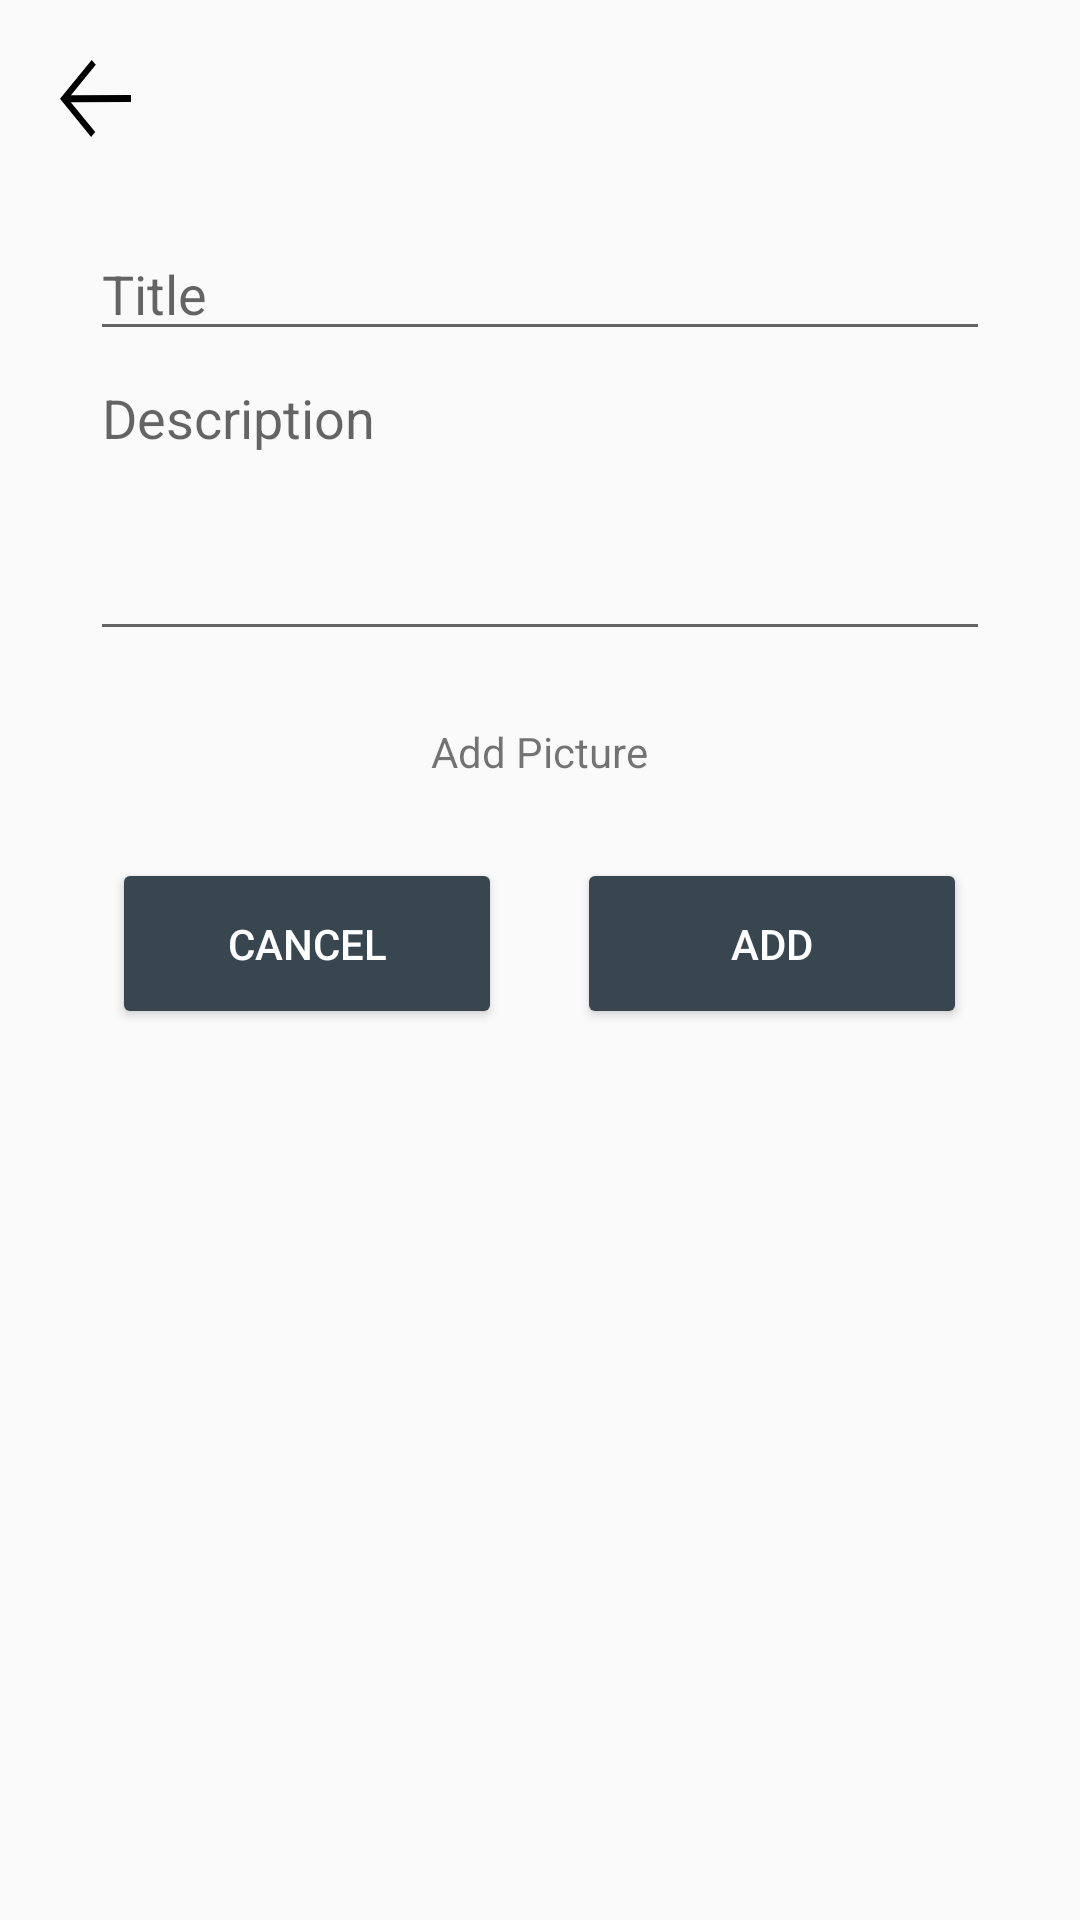

This screen was rendered from an Android layout file. Write that file and the resources it references.
<!-- AndroidManifest.xml: application theme Theme.BlogApp -->
<!-- res/layout/activity_add_blog.xml -->
<?xml version="1.0" encoding="utf-8"?>
<RelativeLayout xmlns:android="http://schemas.android.com/apk/res/android"
	xmlns:tools="http://schemas.android.com/tools"
	android:layout_width="match_parent"
	android:layout_height="match_parent"
	tools:context=".Activities.AddBlog">

	<ImageView
		android:id="@+id/iv_back"
		android:layout_width="wrap_content"
		android:layout_height="wrap_content"
		android:layout_marginStart="20dp"
		android:layout_marginTop="20dp"
		android:src="@drawable/ic_back" />

	<ScrollView
		android:id="@+id/center_section"
		android:layout_width="match_parent"
		android:layout_height="wrap_content"
		android:layout_below="@+id/iv_back"
		android:isScrollContainer="true">

		<LinearLayout
			android:layout_width="match_parent"
			android:layout_height="wrap_content"
			android:gravity="center_horizontal"
			android:orientation="vertical"
			android:padding="30dp">

			<EditText
				android:id="@+id/et_title"
				android:layout_width="match_parent"
				android:layout_height="wrap_content"
				android:hint="@string/title"
				android:inputType="text" />

			<EditText

				android:id="@+id/et_description"
				android:layout_width="match_parent"
				android:layout_height="100dp"
				android:gravity="top"
				android:hint="@string/description"
				android:inputType="text|textMultiLine" />

			<RelativeLayout
				android:id="@+id/rl_pic_container"
				android:layout_width="match_parent"
				android:layout_height="wrap_content"
				android:layout_marginTop="8dp"
				android:background="@drawable/dotted_border"
				android:orientation="vertical"
				android:padding="16dp">

				<TextView
					android:id="@+id/tv_add_picture"
					android:layout_width="wrap_content"
					android:layout_height="wrap_content"
					android:layout_centerInParent="true"
					android:drawableStart="@drawable/ic_file"
					android:drawablePadding="8dp"
					android:text="@string/add_picture" />

				<ImageView
					android:id="@+id/iv_image"
					android:layout_width="wrap_content"
					android:layout_height="wrap_content"
					android:layout_centerInParent="true"
					android:adjustViewBounds="true"
					android:contentDescription="@null"
					android:cropToPadding="false"
					android:scaleType="fitXY" />
			</RelativeLayout>

			<LinearLayout
				android:layout_width="wrap_content"
				android:layout_height="wrap_content">

				<Button
					android:id="@+id/button_cancel"
					android:layout_width="130dp"
					android:layout_height="57dp"
					android:layout_marginTop="10dp"
					android:backgroundTint="@color/grey"
					android:text="@string/cancel"
					android:textColor="@color/white" />

				<Button
					android:id="@+id/button_ok"
					android:layout_width="130dp"
					android:layout_height="57dp"
					android:layout_marginStart="25dp"
					android:layout_marginTop="10dp"
					android:backgroundTint="@color/grey"
					android:text="@string/add"
					android:textColor="@color/white" />
			</LinearLayout>
		</LinearLayout>
	</ScrollView>
</RelativeLayout>
<!-- resources referenced by this layout -->
<resources>
  <color name="grey">#37464f</color>
  <color name="white">#FFFFFFFF</color>
  <!-- drawable ic_back (drawable) -->
  <vector xmlns:android="http://schemas.android.com/apk/res/android"
  	android:width="23.5dp"
  	android:height="25.524dp"
  	android:viewportWidth="23.5"
  	android:viewportHeight="25.524"
  	android:tint="#000">
  	<path
  		android:pathData="M23.5,13.915L23.5,11.609l-19.887,0.115 8.231,-10.11L10.493,0 0,12.877 10.3,25.524l1.351,-1.653 -8.074,-9.841Z"
  		android:fillColor="#707070"/>
  </vector>
  <string name="add">Add</string>
  <string name="add_picture">Add Picture</string>
  <string name="cancel">Cancel</string>
  <string name="description">Description</string>
  <string name="title">Title</string>
  <style name="Theme.BlogApp" parent="Theme.MaterialComponents.DayNight.NoActionBar.Bridge">
  		
  		<item name="colorPrimary">@color/grey</item>
  		<item name="colorPrimaryVariant">@color/primary_dark</item>
  		<item name="colorOnPrimary">@color/white</item>
  		
  		<item name="colorSecondary">@color/primary_dark</item>
  		<item name="colorSecondaryVariant">@color/grey</item>
  		<item name="colorOnSecondary">@color/grey</item>
  		
  		<item name="android:statusBarColor" tools:targetApi="l">?attr/colorPrimaryVariant</item>
  		
  	</style>
  <color name="primary_dark">#101f27</color>
</resources>
